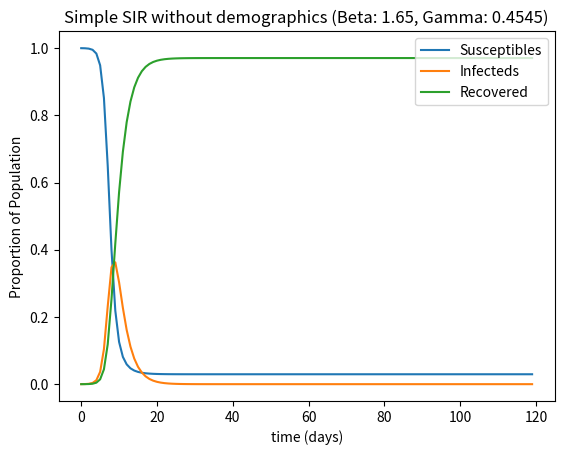

This figure's Python source:
#!/usr/bin/python3
import matplotlib.pyplot as plt
import numpy as np
from scipy.integrate import odeint
from sympy import *

####################
# Closed SIR Model #
####################

# Setting up the time parameters

# time zero
t0 = 0
# end time
tn = 120
# time step
t_step = 1

time_steps = range(t0, tn, t_step)

# Parameters for the model
# Instantaneous, constant params

# Transmission rate
beta = 1.65
# Recovery rate
gamma = 0.4545

# State variables - initial

# Proportion of susceptibles
s0 = 0.9999
# Proportion of infecteds
i0 = 0.0001
# Proportion of recovereds
r0 = 0.0

init_params = (s0, i0, r0)

def closed_sir (params, time):
    res = np.zeros((3))
    res[0] = -beta * params[0] * params[1]
    res[1] = beta * params[0] * params[1] - gamma * params[1]
    res[2] = gamma * params[1]
    return res

# Use scipy package to integrate solutions
sol = odeint(closed_sir, init_params, time_steps)

# Plot the results in one figure
plt.plot(sol)
plt.title("Simple SIR without demographics (Beta: {}, Gamma: {})".format(beta
                                                                         , gamma))
plt.xlabel("time (days)")
plt.ylabel("Proportion of Population")
plt.legend(("Susceptibles", "Infecteds", "Recovered"),
           loc = "upper right")
plt.savefig("closed-sir.png")

##########################################
# Multiple values of beta and gamma plot ##
##########################################

# Transmission rate
#beta_values = [2**x for x in range(5, 9)]
#Recovery rate
#gamma_values = [0.33, 0.11, 0.055, 0.037]

##fig, axs = plt.subplots(4, 4)
#fig.suptitle("SIR over multiple values")
#for beta in beta_values:
#    for gamma in gamma_values:
#        sol = odeint(closed_sir, init_params, time_steps)
#        axs[beta_values.index(beta), gamma_values.index(gamma)].plot(sol)
#        axs[beta_values.index(bet#a), gamma_values.index(gamma)].set_title('Beta:{} Gamma:{}'.format(beta, gamma))
#plt.savefig("mutliple-plots.png")
